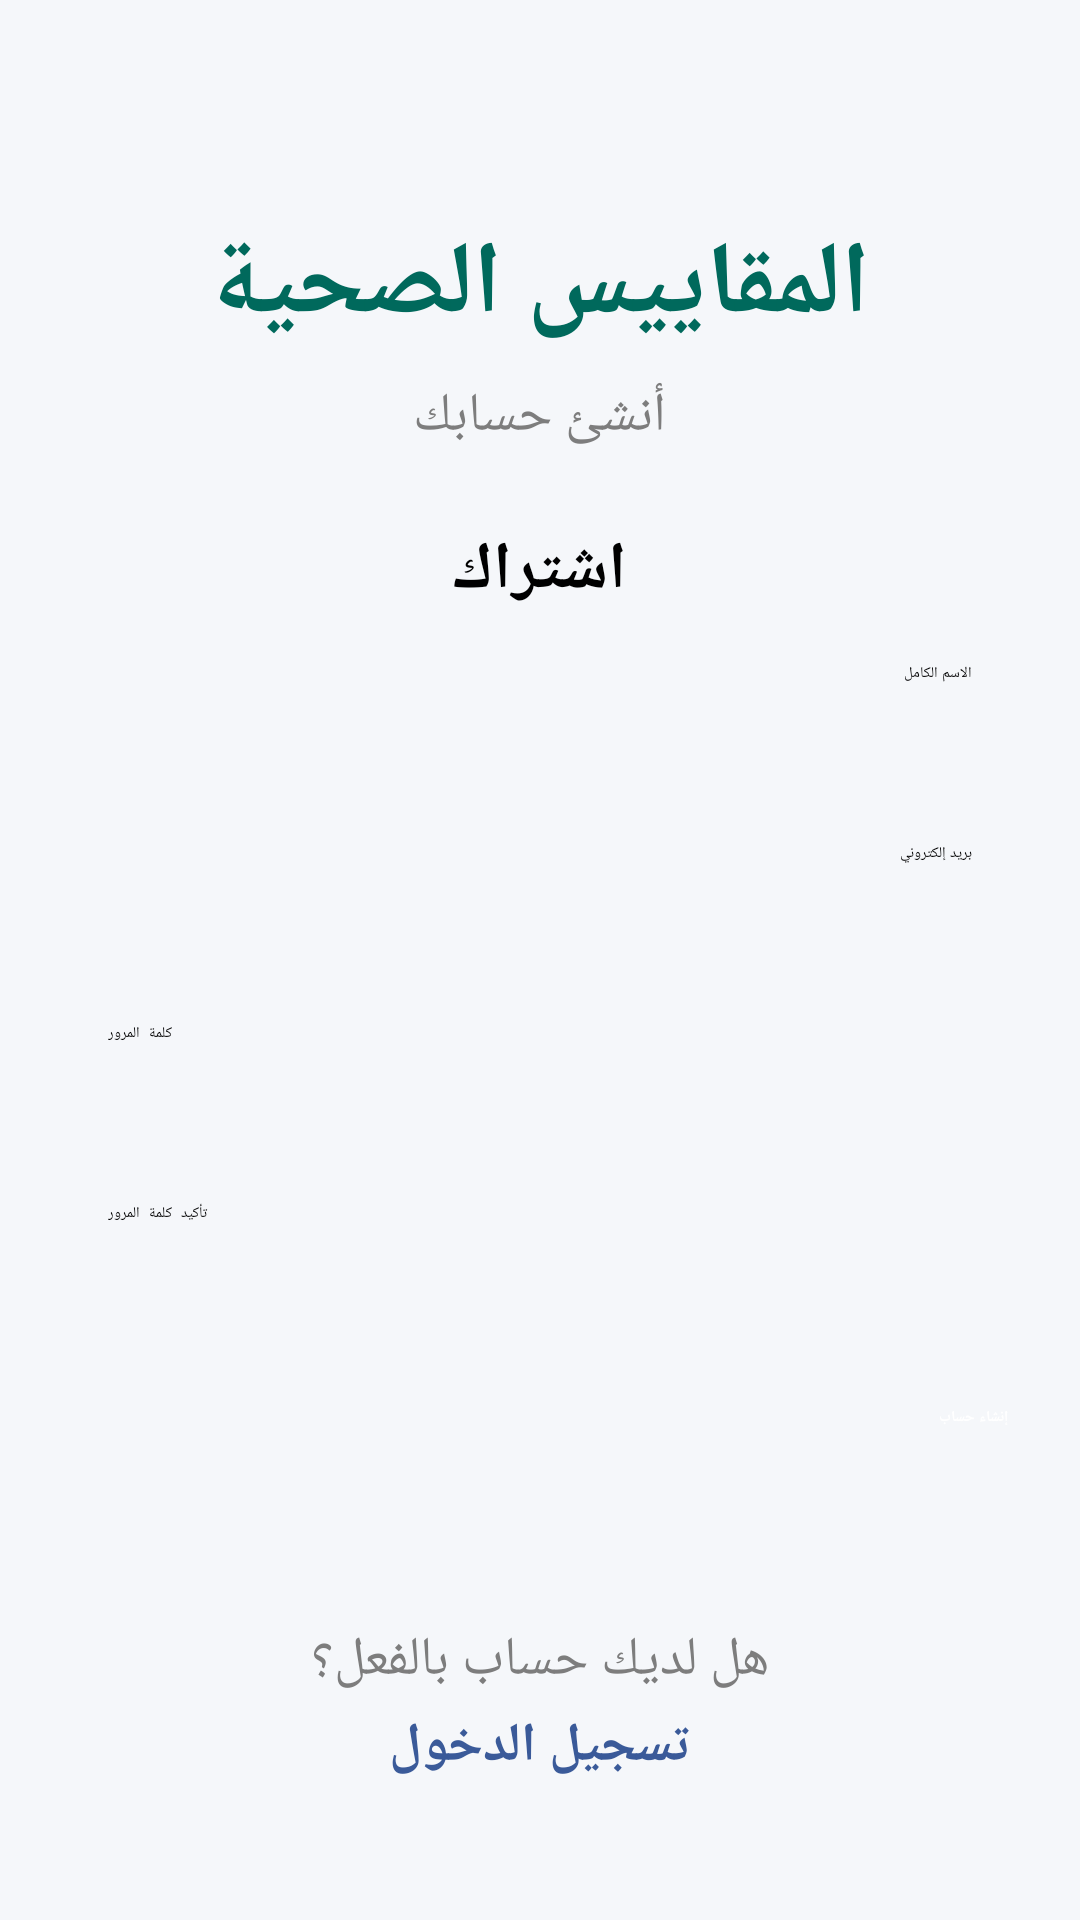

Produce the Android XML layout that renders to this screen, including the resource entries it uses.
<!-- AndroidManifest.xml: application theme Theme.MyProjetSynthese2 -->
<!-- res/layout/page_inscrire.xml -->
<?xml version="1.0" encoding="utf-8"?>
<ScrollView xmlns:android="http://schemas.android.com/apk/res/android"
    android:layout_width="match_parent"
    android:layout_height="match_parent"
    android:background="#F5F7FA"
    android:padding="24dp">

    <LinearLayout
        android:layout_width="match_parent"
        android:layout_height="wrap_content"
        android:orientation="vertical"
        android:gravity="center_horizontal">

        <TextView
            android:id="@+id/tvTitle"
            android:layout_width="wrap_content"
            android:layout_height="wrap_content"
            android:text="المقاييس الصحية"
            android:textSize="34sp"
            android:textStyle="bold"
            android:textColor="#00695C"
            android:layout_marginTop="48dp" />

        <TextView
            android:id="@+id/tvSubtitle"
            android:layout_width="wrap_content"
            android:layout_height="wrap_content"
            android:text="أنشئ حسابك"
            android:textSize="18sp"
            android:textColor="#7D7D7D"
            android:layout_marginTop="8dp"
            android:layout_marginBottom="24dp" />

        <TextView
            android:id="@+id/tvSignupTitle"
            android:layout_width="wrap_content"
            android:layout_height="wrap_content"
            android:text="اشتراك"
            android:textSize="22sp"
            android:textStyle="bold"
            android:textColor="#000000"
            android:layout_marginBottom="16dp" />

        <EditText
            android:id="@+id/etFullName"
            android:layout_width="match_parent"
            android:layout_height="48dp"
            android:hint="الاسم الكامل"
            android:background="@drawable/input_background"
            android:paddingHorizontal="12dp"
            android:layout_marginBottom="12dp" />

        <EditText
            android:id="@+id/etEmail"
            android:layout_width="match_parent"
            android:layout_height="48dp"
            android:hint="بريد إلكتروني"
            android:background="@drawable/input_background"
            android:inputType="textEmailAddress"
            android:paddingHorizontal="12dp"
            android:layout_marginBottom="12dp" />

        <EditText
            android:id="@+id/etPassword"
            android:layout_width="match_parent"
            android:layout_height="48dp"
            android:hint="كلمة المرور"
            android:background="@drawable/input_background"
            android:inputType="textPassword"
            android:paddingHorizontal="12dp"
            android:layout_marginBottom="12dp" />

        <EditText
            android:id="@+id/etConfirmPassword"
            android:layout_width="match_parent"
            android:layout_height="48dp"
            android:hint="تأكيد كلمة المرور"
            android:background="@drawable/input_background"
            android:inputType="textPassword"
            android:paddingHorizontal="12dp"
            android:layout_marginBottom="20dp" />

        <Button
            android:id="@+id/btnCreateAccount"
            android:layout_width="match_parent"
            android:layout_height="48dp"
            android:text="إنشاء حساب"
            android:textStyle="bold"
            android:textAllCaps="false"
            android:textColor="#FFFFFF"
            android:backgroundTint="#009688"
            android:layout_marginBottom="24dp" />

        <TextView
            android:id="@+id/tvAlreadyAccount"
            android:layout_width="wrap_content"
            android:layout_height="wrap_content"
            android:text="هل لديك حساب بالفعل؟"
            android:textColor="#7D7D7D"
            android:textSize="18sp" />

        <TextView
            android:id="@+id/tvLogin"
            android:layout_width="wrap_content"
            android:layout_height="wrap_content"
            android:text="تسجيل الدخول"
            android:textColor="#3A5A99"
            android:textStyle="bold"
            android:textSize="18sp"
            android:layout_marginTop="4dp" />

    </LinearLayout>
</ScrollView>
<!-- resources referenced by this layout -->
<resources>

</resources>
